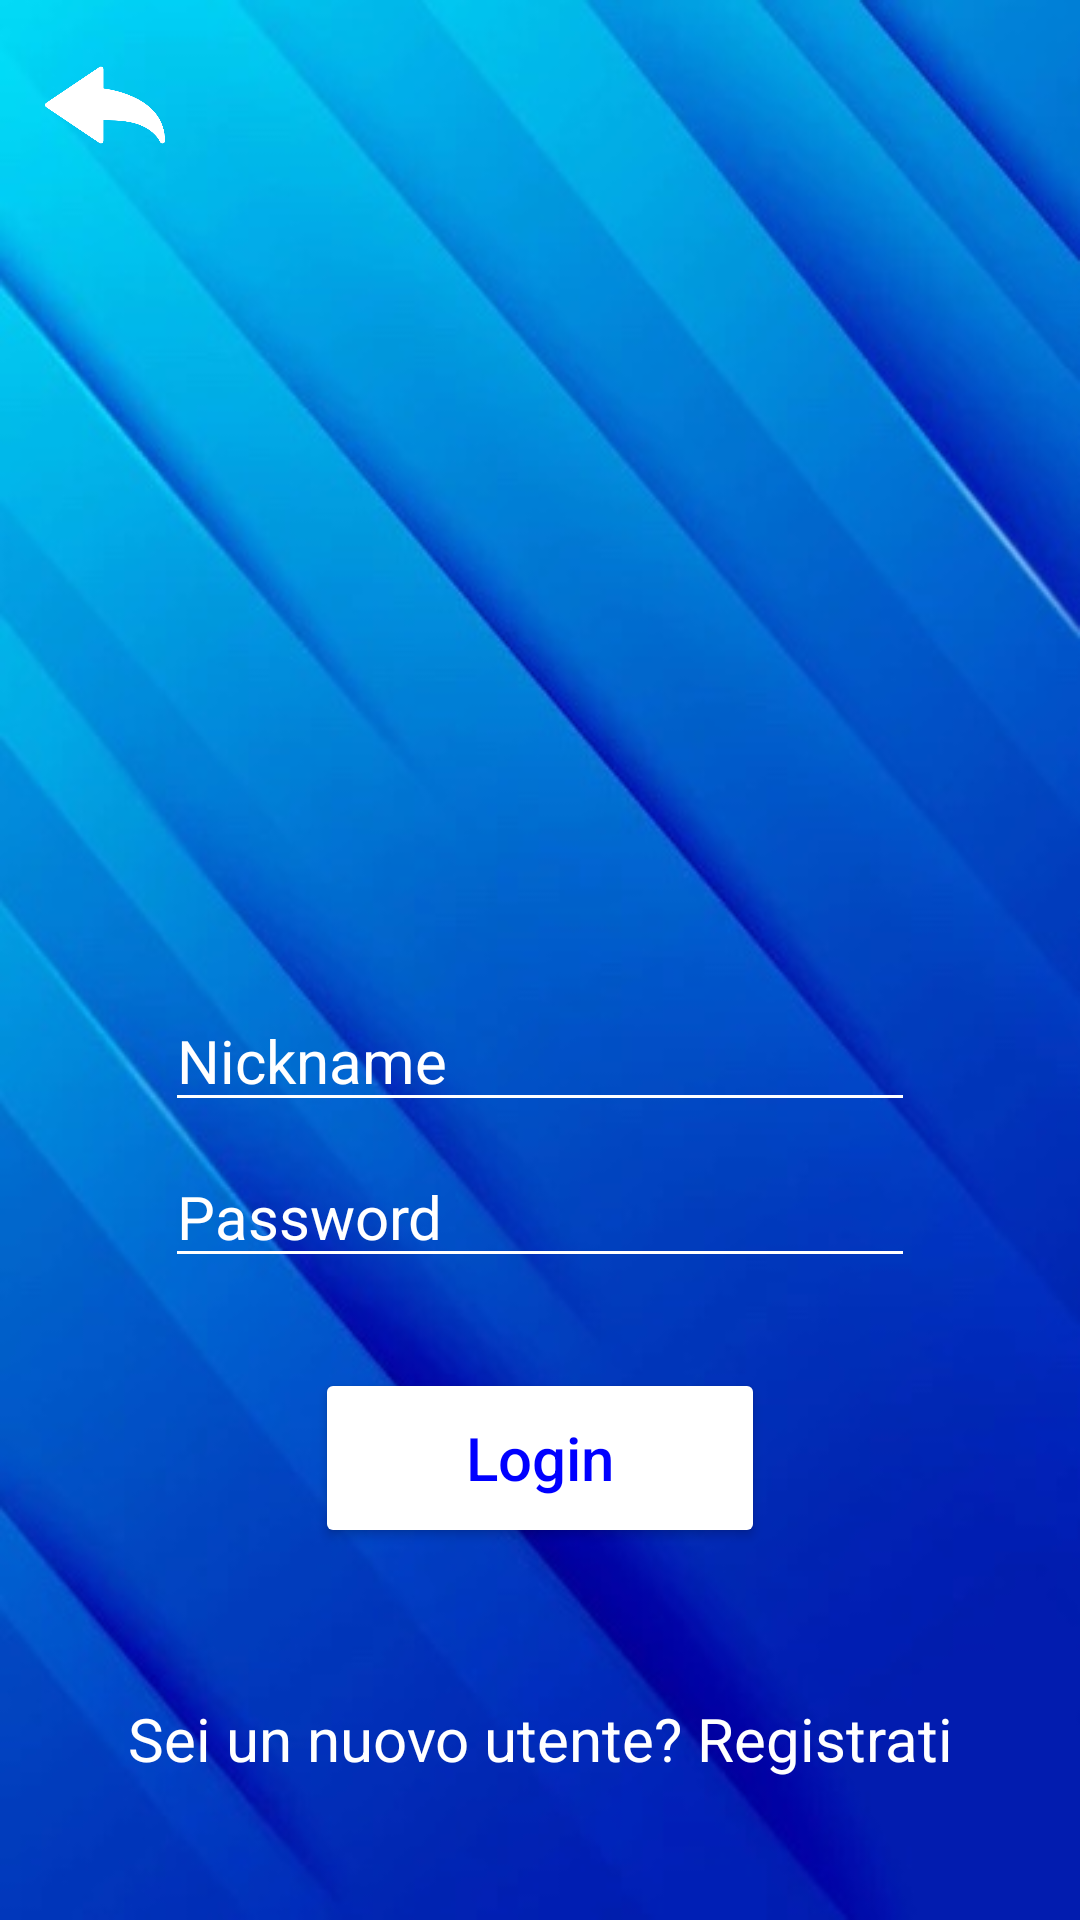

Write the Android layout XML for this screen, with the resource values it uses.
<!-- AndroidManifest.xml: application theme Theme.IRepeat -->
<!-- res/layout/login.xml -->
<?xml version="1.0" encoding="utf-8"?>
<RelativeLayout xmlns:android="http://schemas.android.com/apk/res/android"
    xmlns:app="http://schemas.android.com/apk/res-auto"
    android:background="@drawable/blu_sfondo"
    android:id="@+id/container"
    android:layout_width="match_parent"
    android:layout_height="match_parent">

    <ImageView
        android:layout_marginLeft="15dp"
        android:layout_marginTop="15dp"
        android:id="@+id/back"
        android:layout_alignParentLeft="true"
        android:onClick="onClickBack"
        android:layout_width="40dp"
        android:layout_height="40dp"
        android:src="@drawable/back"/>

    <ImageView
        android:id="@+id/logo"
        android:layout_marginTop="120dp"
        android:layout_centerHorizontal="true"
        android:layout_width="160dip"
        android:layout_height="160dip"
        app:srcCompat="@drawable/logo_rotondo"/>


    <RelativeLayout
        android:id="@+id/LoginForm"
        android:layout_width="300dp"
        android:layout_height="wrap_content"
        android:layout_below="@id/logo"
        android:layout_marginTop="50dp"
        android:layout_centerInParent="true">


        <EditText
            android:id="@+id/username"
            android:layout_width="250dp"
            android:layout_height="wrap_content"
            android:hint="Nickname"
            android:backgroundTint="@color/white"
            android:textColorHint="@color/white"
            android:layout_centerHorizontal="true"
            android:textSize="20dp"
            android:selectAllOnFocus="true"
            android:textColor="@color/white"
            app:layout_constraintEnd_toEndOf="parent"
            app:layout_constraintStart_toStartOf="parent"
            app:layout_constraintTop_toTopOf="parent" />

        <EditText
            android:id="@+id/password"
            android:layout_width="250dp"
            android:layout_height="wrap_content"
            android:layout_marginTop="8dp"
            android:textSize="20dp"
            android:backgroundTint="@color/white"
            android:layout_below="@id/username"
            android:layout_centerHorizontal="true"
            android:textColor="@color/white"
            android:textColorHint="@color/white"
            android:imeOptions="actionDone"
            android:inputType="textPassword"
            android:selectAllOnFocus="true"
            app:layout_constraintEnd_toEndOf="parent"
            app:layout_constraintStart_toStartOf="parent"
            android:hint="@string/prompt_password"
            android:imeActionLabel="@string/action_sign_in_short"
            app:layout_constraintTop_toBottomOf="@id/username" />

        <Button
            android:id="@+id/LoginButton"
            android:layout_width="150dp"
            android:layout_height="60dp"
            android:layout_below="@id/password"
            android:layout_centerHorizontal="true"
            android:layout_marginTop="30dp"
            android:text="Login"
            android:onClick="onClickLogin"
            android:textSize="20dp"
            android:textColor="#0000FF"
            android:backgroundTint="@color/white"
            android:textAllCaps="false"/>

    </RelativeLayout>

    <TextView
        android:id="@+id/RegistrazioneLink"
        android:layout_width="300dp"
        android:layout_height="wrap_content"
        android:layout_below="@id/LoginForm"
        android:layout_marginTop="50dp"
        android:layout_centerHorizontal="true"
        android:onClick="onClickRegistrazione"
        android:text="Sei un nuovo utente? Registrati"
        android:textAlignment="center"
        android:textColor="@color/white"
        android:textIsSelectable="true"
        android:textSize="20dp" />


</RelativeLayout>
<!-- resources referenced by this layout -->
<resources>
  <!-- drawable back: png bitmap (drawable, 14665 bytes) -->
  <!-- drawable blu_sfondo: jpg bitmap (drawable-v24, 37523 bytes) -->
  <string name="action_sign_in_short">Sign in</string>
  <string name="prompt_password">Password</string>
  <style name="Theme.IRepeat" parent="Theme.MaterialComponents.DayNight.DarkActionBar">
          
          <item name="colorPrimary">@color/purple_500</item>
          <item name="colorPrimaryVariant">@color/purple_700</item>
          <item name="colorOnPrimary">@color/white</item>
          
          <item name="colorSecondary">@color/teal_200</item>
          <item name="colorSecondaryVariant">@color/teal_700</item>
          <item name="colorOnSecondary">@color/black</item>
          
          <item name="android:statusBarColor">?attr/colorPrimaryVariant</item>
          
      </style>
  <!-- not gathered from this repository: default colours our renderer supplied (Android Studio template values) -->
  <color name="purple_500">#FF6200EE</color>
  <color name="purple_700">#FF3700B3</color>
  <color name="teal_200">#FF03DAC5</color>
  <color name="teal_700">#FF018786</color>
  <color name="black">#FF000000</color>
  <color name="white">#FFFFFFFF</color>
</resources>
